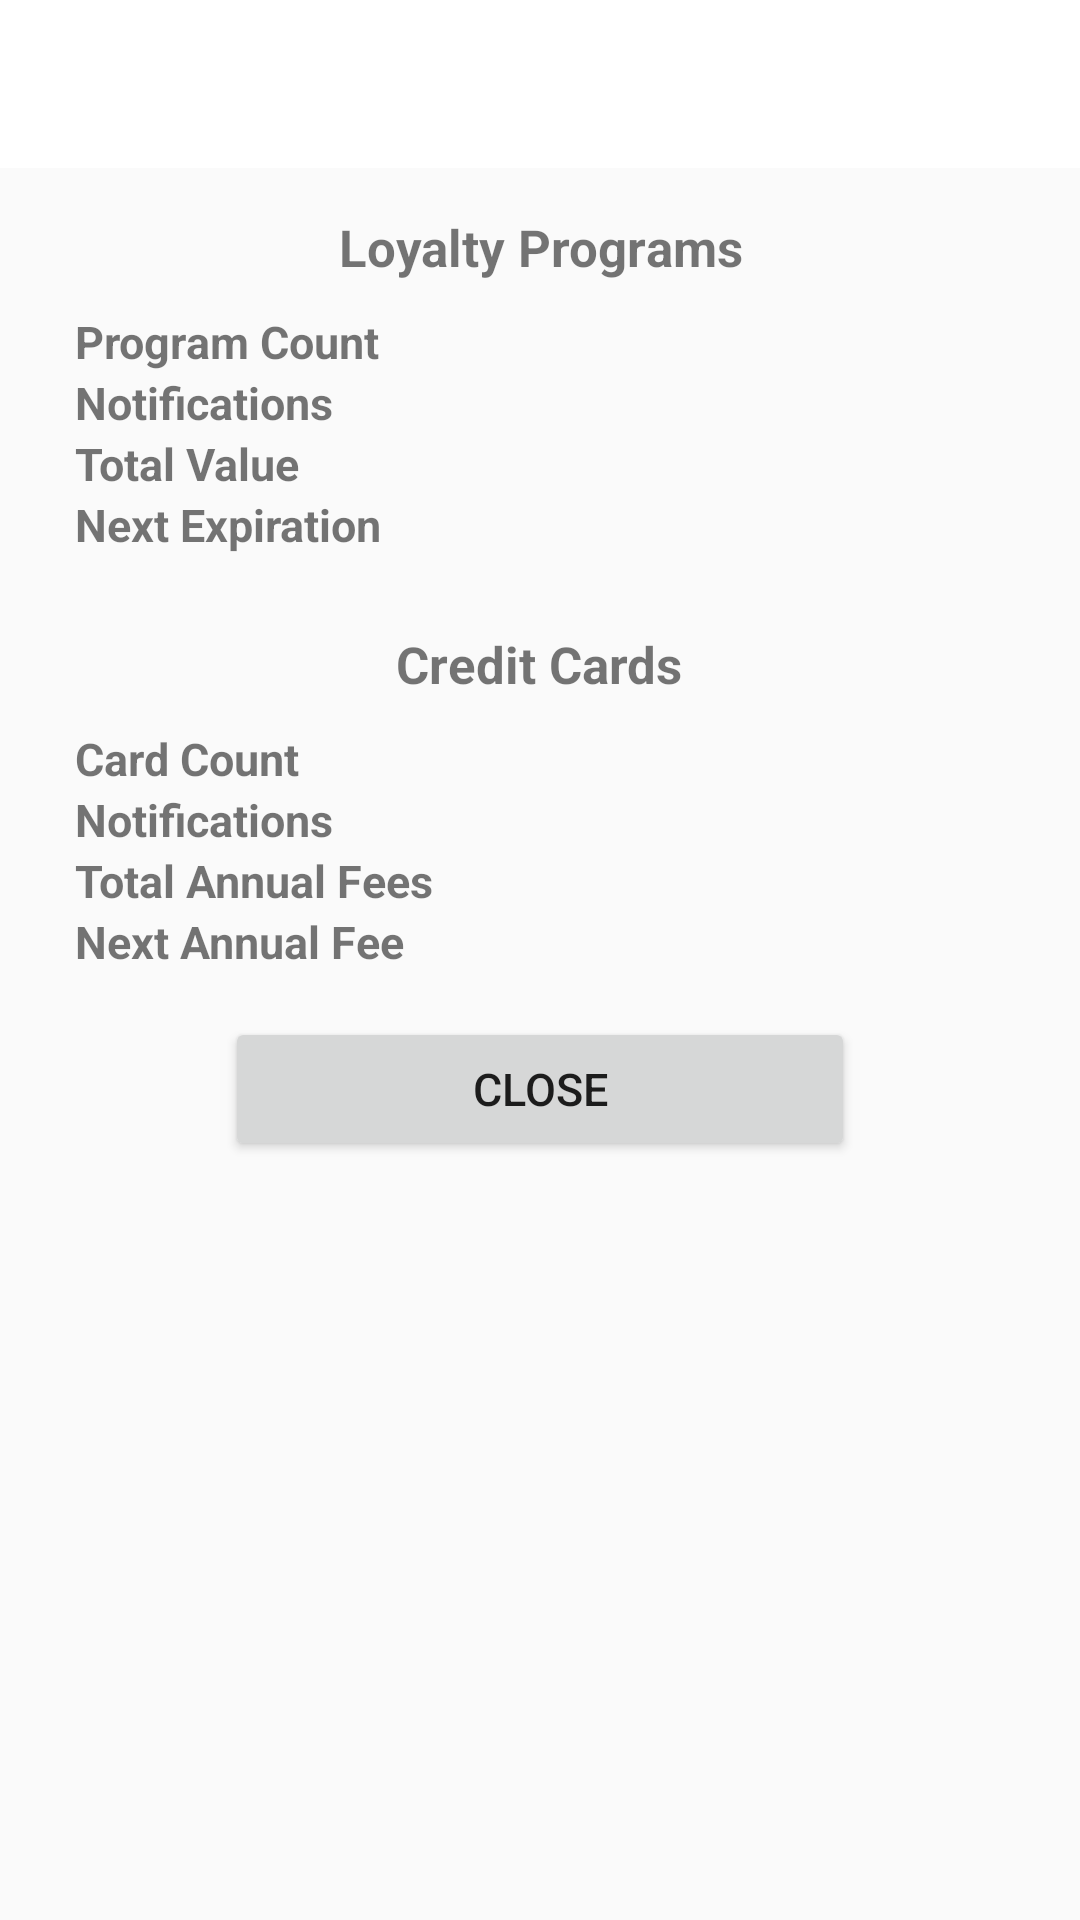

Produce the Android XML layout that renders to this screen, including the resource entries it uses.
<!-- AndroidManifest.xml: application theme Base.Theme -->
<!-- res/layout/dialog_summary.xml -->
<?xml version="1.0" encoding="utf-8"?>
<RelativeLayout xmlns:android="http://schemas.android.com/apk/res/android"
    xmlns:app="http://schemas.android.com/apk/res-auto"
    android:layout_width="match_parent"
    android:layout_height="match_parent"
    android:fitsSystemWindows="true"
    android:orientation="vertical">

    <android.support.v7.widget.Toolbar
        android:id="@+id/toolbar"
        android:layout_width="match_parent"
        android:layout_height="wrap_content"
        android:minHeight="?attr/actionBarSize"
        app:titleTextColor="@android:color/white"
        android:background="?attr/colorPrimary">
    </android.support.v7.widget.Toolbar>

    <LinearLayout
        android:layout_width="match_parent"
        android:layout_height="wrap_content"
        android:orientation="vertical"
        android:paddingTop="15dp"
        android:paddingBottom="15dp"
        android:paddingLeft="25dp"
        android:paddingRight="25dp"
        android:gravity="center"
        android:layout_below="@+id/toolbar">

        <TextView
            android:id="@+id/programTitle"
            android:layout_width="wrap_content"
            android:layout_height="wrap_content"
            android:layout_centerHorizontal="true"
            android:gravity="center"
            android:paddingBottom="10dp"
            android:text="Loyalty Programs"
            android:textSize="@dimen/header"
            android:textStyle="bold" />

        <LinearLayout
            android:id="@+id/programCountLayout"
            android:orientation="horizontal"
            android:layout_width="fill_parent"
            android:layout_height="wrap_content"
            android:layout_below="@+id/programTitle">

            <TextView
                android:id="@+id/programCountLabel"
                android:layout_width="0dp"
                android:layout_weight="1"
                android:layout_height="match_parent"
                android:textStyle="bold"
                android:text="Program Count"
                android:gravity="left|center_vertical"
                android:layout_centerVertical="true"
                android:textSize="@dimen/text"/>

            <TextView
                android:id="@+id/programCountField"
                android:layout_width="0dp"
                android:layout_weight="1"
                android:layout_height="match_parent"
                android:gravity="right|center_vertical"
                android:layout_centerVertical="true"
                android:textSize="@dimen/text"/>

        </LinearLayout>

        <LinearLayout
            android:id="@+id/programNotificationsLayout"
            android:orientation="horizontal"
            android:layout_width="fill_parent"
            android:layout_height="wrap_content"
            android:layout_below="@+id/programNotificationsLayout">

            <TextView
                android:id="@+id/programNotificationsLabel"
                android:layout_width="0dp"
                android:layout_weight="1"
                android:layout_height="match_parent"
                android:textStyle="bold"
                android:text="Notifications"
                android:gravity="left|center_vertical"
                android:layout_centerVertical="true"
                android:textSize="@dimen/text"/>

            <TextView
                android:id="@+id/programNotificationsField"
                android:layout_width="0dp"
                android:layout_weight="1"
                android:layout_height="match_parent"
                android:gravity="right|center_vertical"
                android:layout_centerVertical="true"
                android:textSize="@dimen/text"/>

        </LinearLayout>

        <LinearLayout
            android:id="@+id/programValueLayout"
            android:orientation="horizontal"
            android:layout_width="fill_parent"
            android:layout_height="wrap_content"
            android:layout_below="@+id/programCountLayout">

            <TextView
                android:id="@+id/programValueLabel"
                android:layout_width="0dp"
                android:layout_weight="1"
                android:layout_height="match_parent"
                android:textStyle="bold"
                android:text="Total Value"
                android:gravity="left|center_vertical"
                android:layout_centerVertical="true"
                android:textSize="@dimen/text"/>

            <TextView
                android:id="@+id/programValueField"
                android:layout_width="0dp"
                android:layout_weight="1"
                android:layout_height="match_parent"
                android:gravity="right|center_vertical"
                android:layout_centerVertical="true"
                android:textSize="@dimen/text"/>

        </LinearLayout>

        <LinearLayout
            android:id="@+id/programNextExpireLayout"
            android:orientation="horizontal"
            android:layout_width="fill_parent"
            android:layout_height="wrap_content"
            android:layout_below="@+id/programCountLayout">

            <TextView
                android:id="@+id/programNextExpireLabel"
                android:layout_width="0dp"
                android:layout_weight="1"
                android:layout_height="match_parent"
                android:textStyle="bold"
                android:text="Next Expiration"
                android:gravity="left|center_vertical"
                android:layout_centerVertical="true"
                android:textSize="@dimen/text"/>

            <TextView
                android:id="@+id/programNextExpireField"
                android:layout_width="0dp"
                android:layout_weight="1"
                android:layout_height="match_parent"
                android:gravity="right|center_vertical"
                android:layout_centerVertical="true"
                android:textSize="@dimen/text"/>

        </LinearLayout>

        <TextView
            android:id="@+id/cardTitle"
            android:layout_width="wrap_content"
            android:layout_height="wrap_content"
            android:layout_centerHorizontal="true"
            android:gravity="center"
            android:paddingTop="25dp"
            android:paddingBottom="10dp"
            android:text="Credit Cards"
            android:textSize="@dimen/header"
            android:textStyle="bold"
            android:layout_below="@+id/programValueLayout"/>

        <LinearLayout
            android:id="@+id/cardCountLayout"
            android:orientation="horizontal"
            android:layout_width="fill_parent"
            android:layout_height="wrap_content"
            android:layout_below="@+id/cardTitle">

            <TextView
                android:id="@+id/cardCountLabel"
                android:layout_width="0dp"
                android:layout_weight="1"
                android:layout_height="match_parent"
                android:textStyle="bold"
                android:text="Card Count"
                android:gravity="left|center_vertical"
                android:layout_centerVertical="true"
                android:textSize="@dimen/text"/>

            <TextView
                android:id="@+id/cardCountField"
                android:layout_width="0dp"
                android:layout_weight="1"
                android:layout_height="match_parent"
                android:gravity="right|center_vertical"
                android:layout_centerVertical="true"
                android:textSize="@dimen/text"/>

        </LinearLayout>

        <LinearLayout
            android:id="@+id/cardNotificationsLayout"
            android:orientation="horizontal"
            android:layout_width="fill_parent"
            android:layout_height="wrap_content"
            android:layout_below="@+id/cardNotificationsLayout">

            <TextView
                android:id="@+id/cardNotificationsLabel"
                android:layout_width="0dp"
                android:layout_weight="1"
                android:layout_height="match_parent"
                android:textStyle="bold"
                android:text="Notifications"
                android:gravity="left|center_vertical"
                android:layout_centerVertical="true"
                android:textSize="@dimen/text"/>

            <TextView
                android:id="@+id/cardNotificationsField"
                android:layout_width="0dp"
                android:layout_weight="1"
                android:layout_height="match_parent"
                android:gravity="right|center_vertical"
                android:layout_centerVertical="true"
                android:textSize="@dimen/text"/>

        </LinearLayout>

        <LinearLayout
            android:id="@+id/cardAFLayout"
            android:orientation="horizontal"
            android:layout_width="fill_parent"
            android:layout_height="wrap_content"
            android:layout_below="@+id/cardCountLayout">

            <TextView
                android:id="@+id/cardAFLabel"
                android:layout_width="0dp"
                android:layout_weight="1"
                android:layout_height="match_parent"
                android:textStyle="bold"
                android:text="Total Annual Fees"
                android:gravity="left|center_vertical"
                android:layout_centerVertical="true"
                android:textSize="@dimen/text"/>

            <TextView
                android:id="@+id/cardAFField"
                android:layout_width="0dp"
                android:layout_weight="1"
                android:layout_height="match_parent"
                android:gravity="right|center_vertical"
                android:layout_centerVertical="true"
                android:textSize="@dimen/text"/>

        </LinearLayout>

        <LinearLayout
            android:id="@+id/cardNextAFLayout"
            android:orientation="horizontal"
            android:layout_width="fill_parent"
            android:layout_height="wrap_content"
            android:layout_below="@+id/programCountLayout">

            <TextView
                android:id="@+id/cardNextAFLabel"
                android:layout_width="0dp"
                android:layout_weight="1"
                android:layout_height="match_parent"
                android:textStyle="bold"
                android:text="Next Annual Fee"
                android:gravity="left|center_vertical"
                android:layout_centerVertical="true"
                android:textSize="@dimen/text"/>

            <TextView
                android:id="@+id/cardNextAFField"
                android:layout_width="0dp"
                android:layout_weight="1"
                android:layout_height="match_parent"
                android:gravity="right|center_vertical"
                android:layout_centerVertical="true"
                android:textSize="@dimen/text"/>

        </LinearLayout>

        <LinearLayout
            android:id="@+id/buttonRow"
            android:orientation="horizontal"
            android:layout_width="fill_parent"
            android:layout_height="wrap_content"
            android:paddingTop="15dp"
            android:layout_below="@+id/text">

            <Button
                android:id="@+id/closeButton"
                android:layout_width="0dp"
                android:layout_height="fill_parent"
                android:layout_weight="1"
                android:text="CLOSE"
                android:layout_marginLeft="50dp"
                android:layout_marginRight="50dp"
                android:textSize="@dimen/text"/>

        </LinearLayout>
    </LinearLayout>
</RelativeLayout>
<!-- resources referenced by this layout -->
<resources>
  <dimen name="header">17sp</dimen>
  <dimen name="text">15sp</dimen>
  <style name="Base.Theme" parent="Theme.AppCompat.Light.NoActionBar">
          <item name="themeName">Base</item>
          <item name="windowNoTitle">true</item>
          <item name="windowActionBar">true</item>
          <item name="colorPrimary">#FFFFFF</item>
      </style>
</resources>
